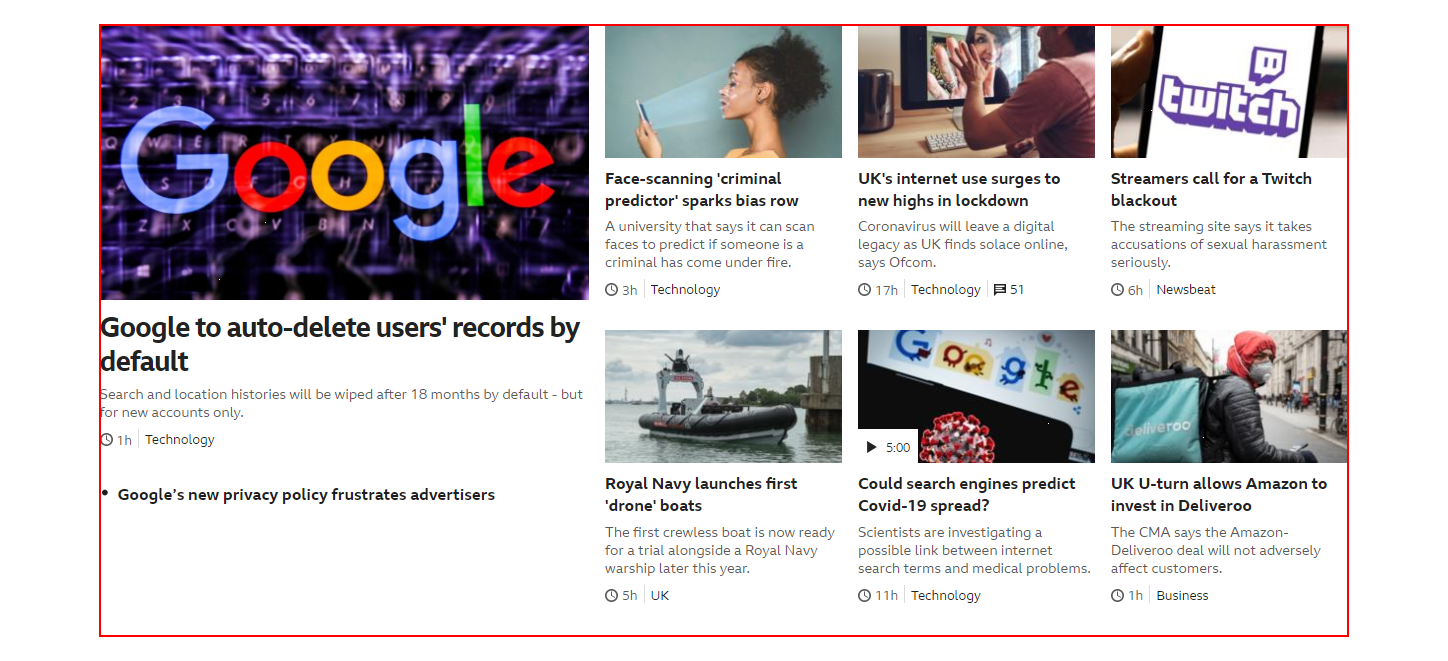
Task: Project containing the registering of new emails, retrieval of information, sending off of information and report taking.
Workflow: Tech Capture

Step 1: get-text from the element 'topos-component'

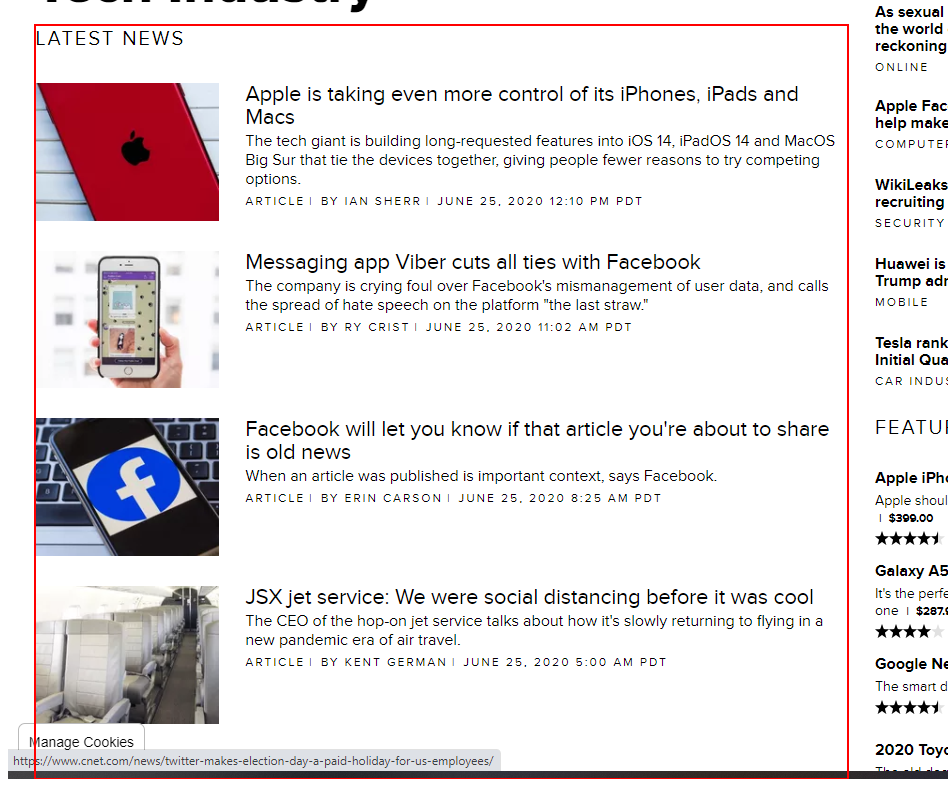
Step 2: get-text from the section

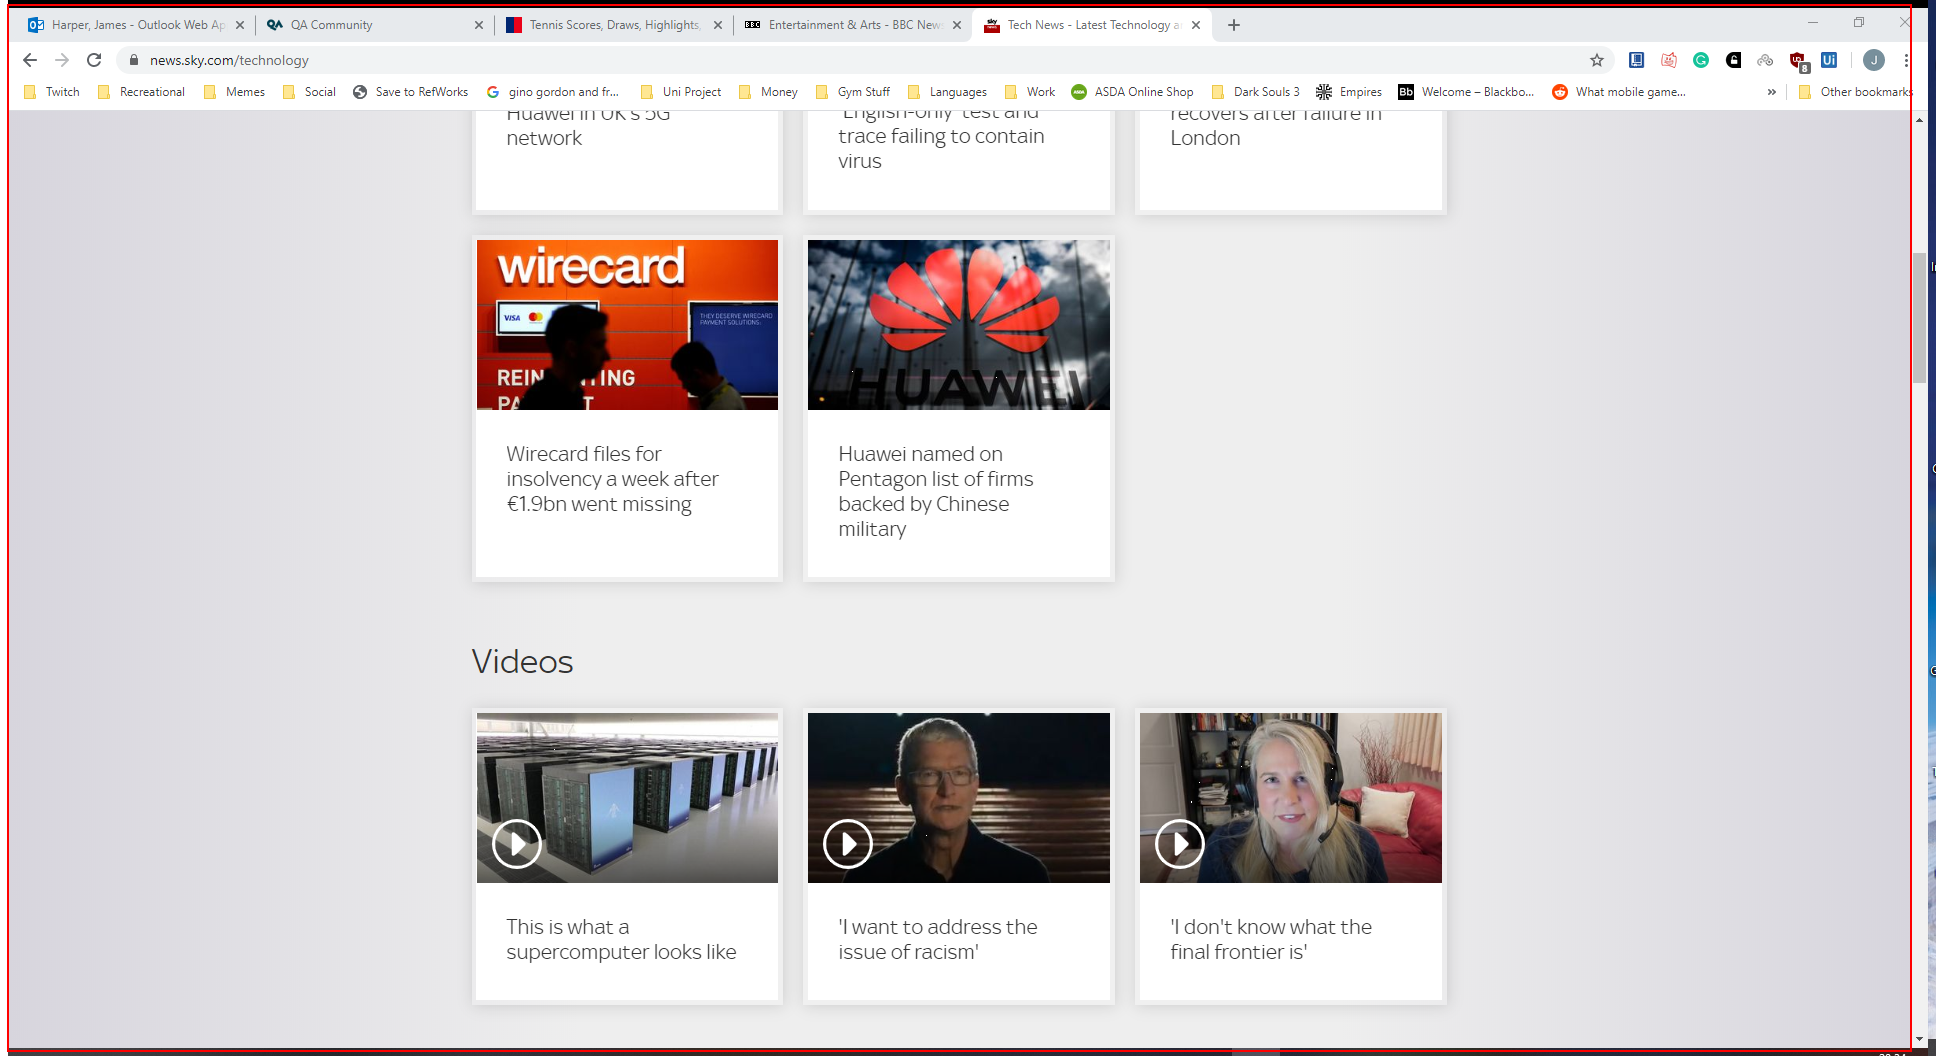
Step 3: get-text from the page